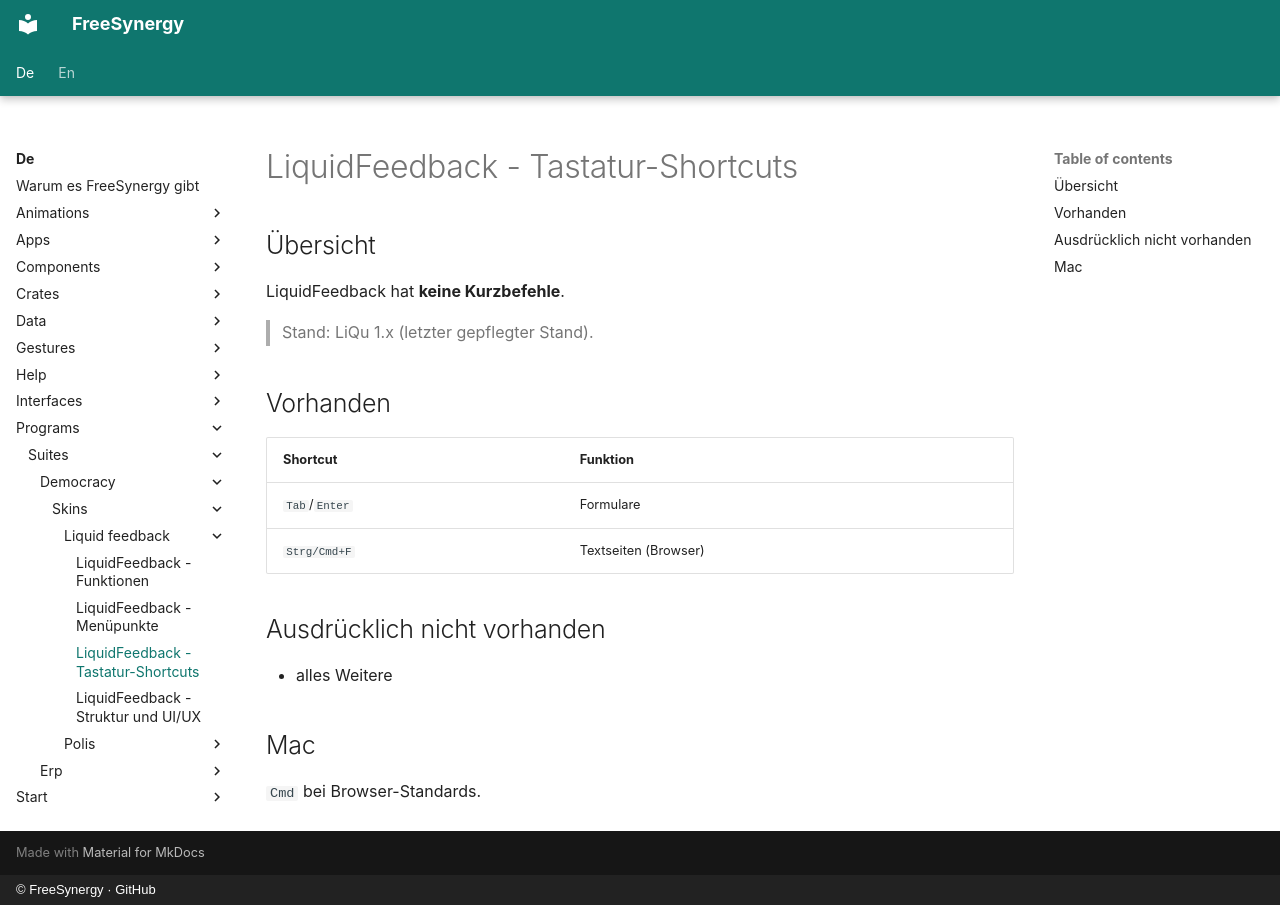

repository: FreeSynergy/fs-documentation · page: de/programs/suites/democracy/skins/liquid-feedback/shortcuts/index.html · generator: mkdocs · copyright: © FreeSynergy · GitHub

# LiquidFeedback - Tastatur-Shortcuts

## Übersicht

LiquidFeedback hat **keine Kurzbefehle**.

> Stand: LiQu 1.x (letzter gepflegter Stand).

## Vorhanden

| Shortcut | Funktion |
|----------|----------|
| `Tab`/`Enter` | Formulare |
| `Strg/Cmd+F` | Textseiten (Browser) |

## Ausdrücklich nicht vorhanden

- alles Weitere

## Mac

`Cmd` bei Browser-Standards.
